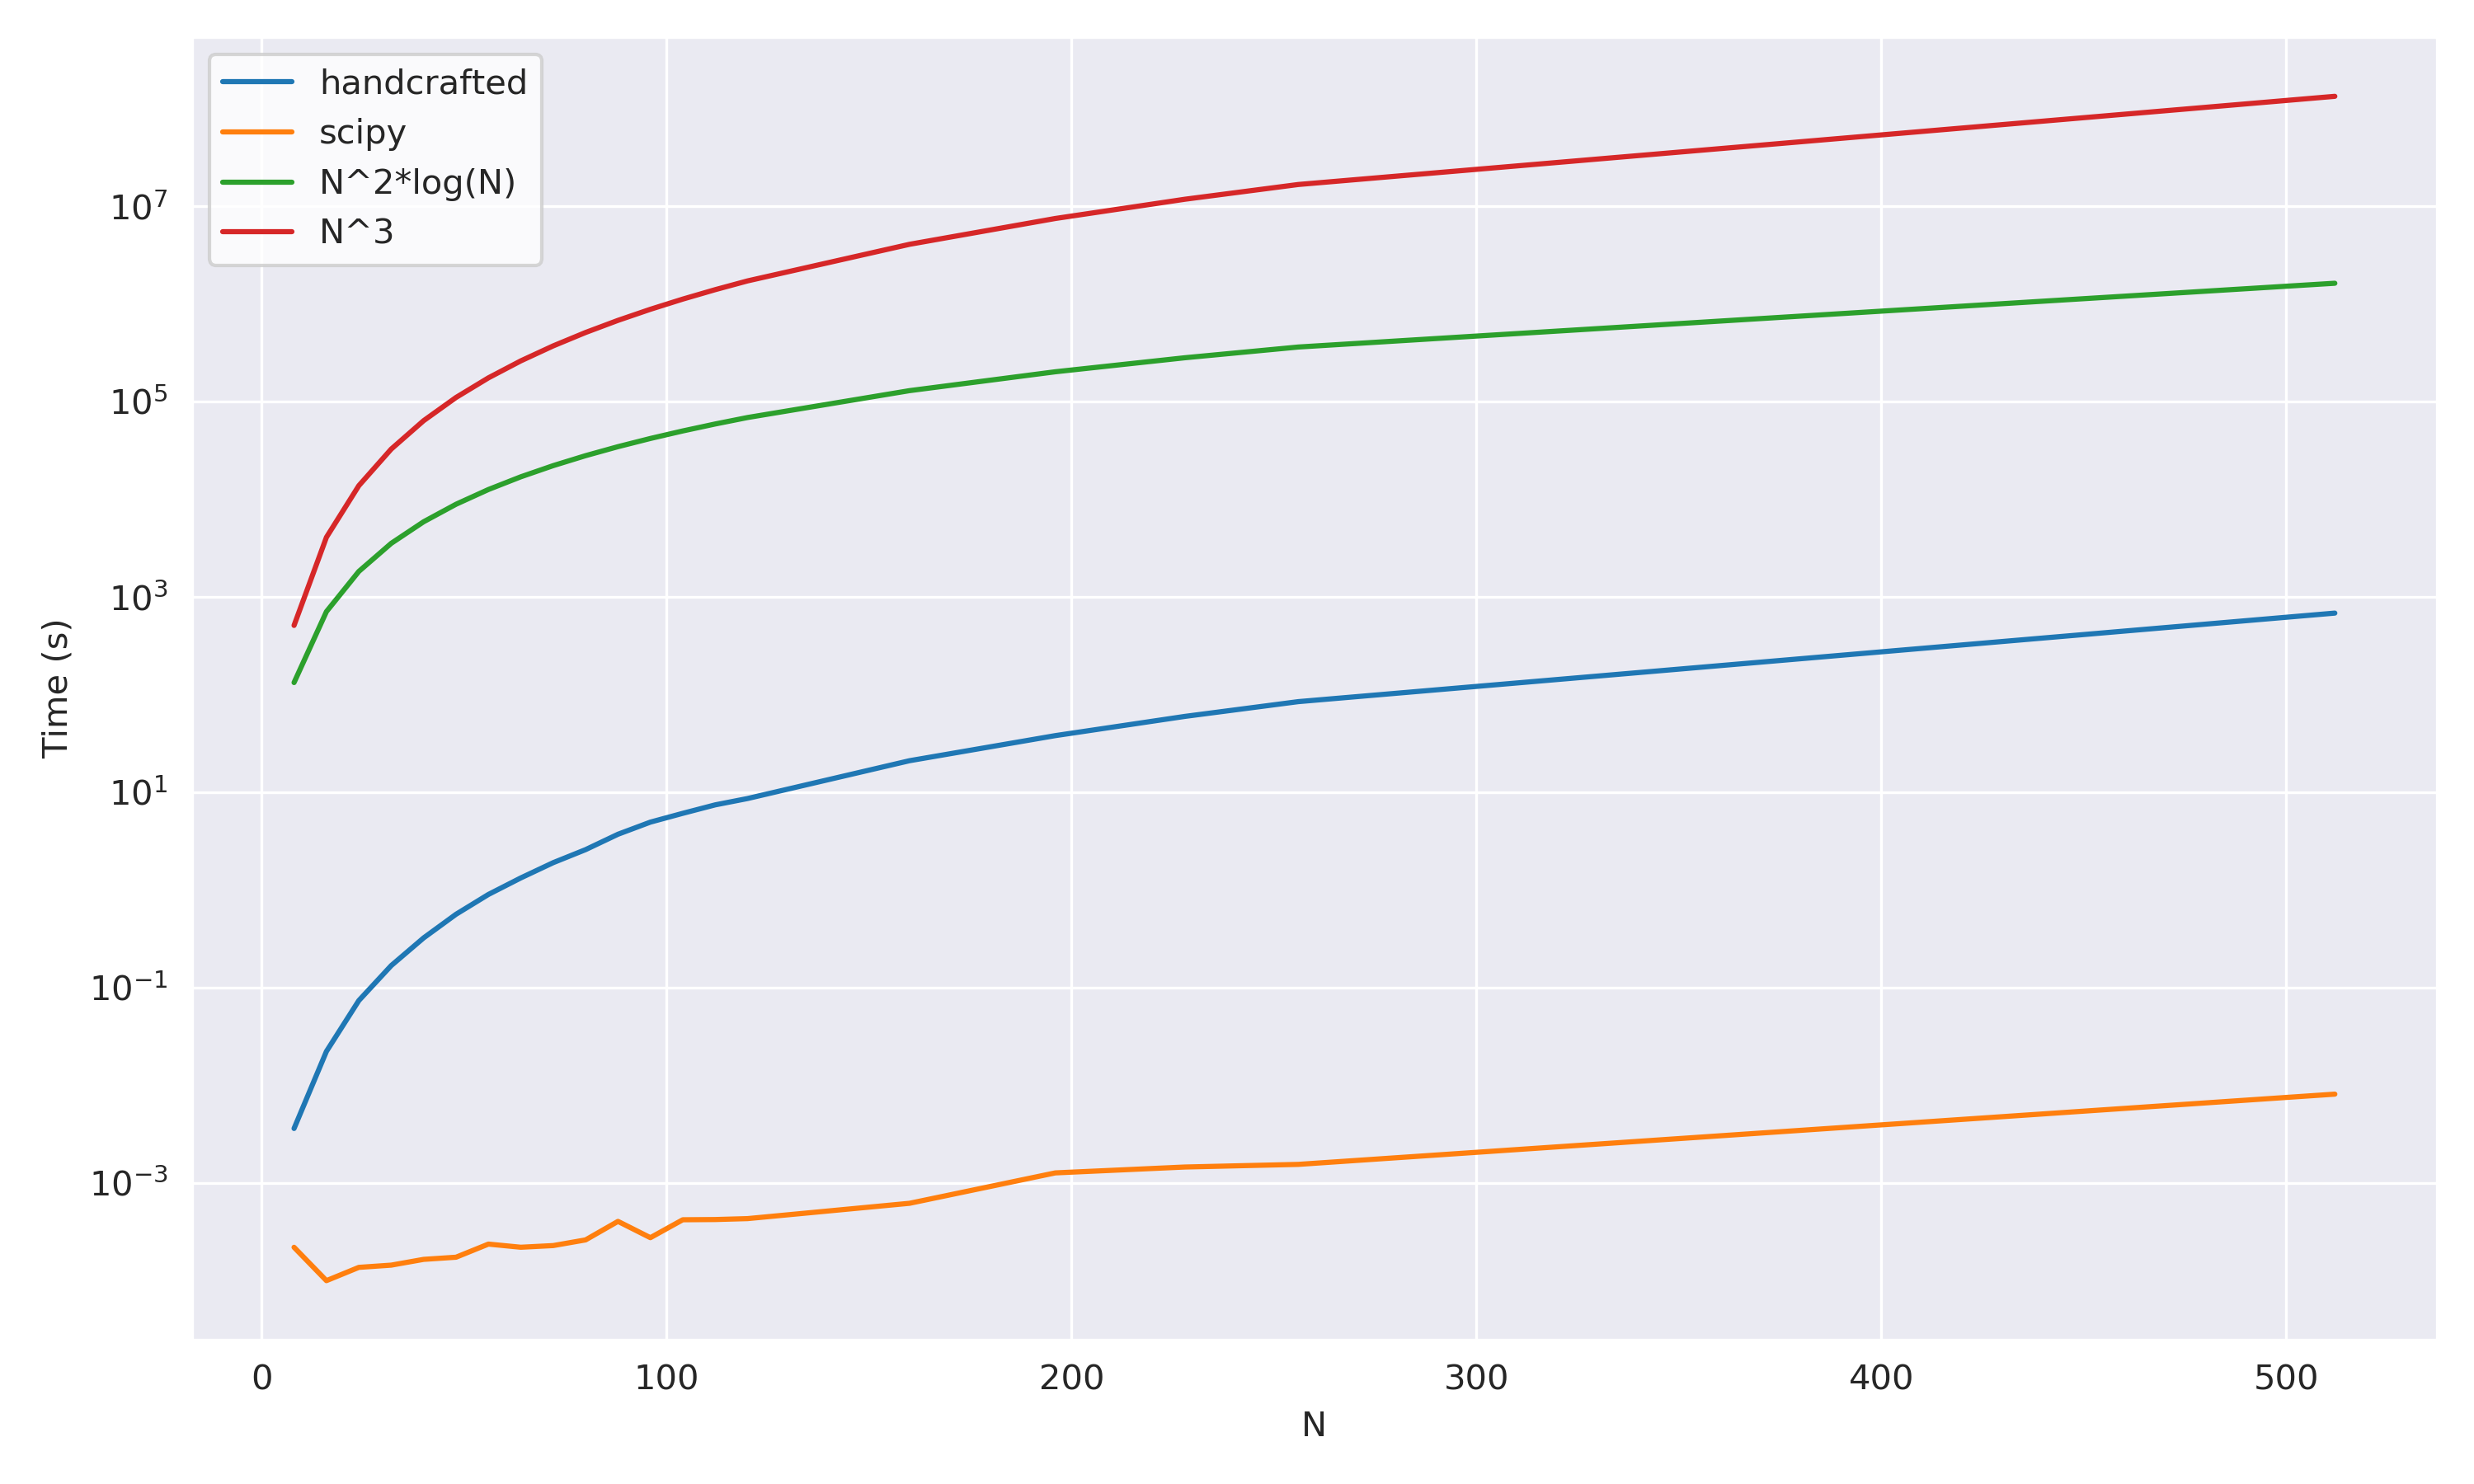

The table this chart was drawn from, first rows:
, N, variable, value
0, 8, handcrafted, 0.003611
1, 16, handcrafted, 0.02226
2, 24, handcrafted, 0.0738
3, 32, handcrafted, 0.1683
4, 40, handcrafted, 0.3231
5, 48, handcrafted, 0.5641
6, 56, handcrafted, 0.9003
7, 64, handcrafted, 1.329
8, 72, handcrafted, 1.905
9, 80, handcrafted, 2.59
10, 88, handcrafted, 3.723
11, 96, handcrafted, 4.956
12, 104, handcrafted, 6.099
13, 112, handcrafted, 7.444
14, 120, handcrafted, 8.644
15, 160, handcrafted, 21.09
16, 196, handcrafted, 38.1
17, 228, handcrafted, 59.95
18, 256, handcrafted, 84.9
19, 512, handcrafted, 684.9
20, 8, scipy, 0.0002193
21, 16, scipy, 9.989738464355469e-05
22, 24, scipy, 0.0001366
23, 32, scipy, 0.000144
24, 40, scipy, 0.000165
25, 48, scipy, 0.0001736
26, 56, scipy, 0.0002365
27, 64, scipy, 0.0002196
28, 72, scipy, 0.0002284
29, 80, scipy, 0.0002611
30, 88, scipy, 0.0004041
31, 96, scipy, 0.0002751
32, 104, scipy, 0.0004199
33, 112, scipy, 0.000422
34, 120, scipy, 0.0004313
35, 160, scipy, 0.0006189
36, 196, scipy, 0.001268
37, 228, scipy, 0.001456
38, 256, scipy, 0.001549
39, 512, scipy, 0.008118
40, 8, N^2*log(N), 133.1
41, 16, N^2*log(N), 709.8
42, 24, N^2*log(N), 1831
43, 32, N^2*log(N), 3549
44, 40, N^2*log(N), 5902
45, 48, N^2*log(N), 8919
46, 56, N^2*log(N), 12624
47, 64, N^2*log(N), 17035
48, 72, N^2*log(N), 22170
49, 80, N^2*log(N), 28045
50, 88, N^2*log(N), 34672
51, 96, N^2*log(N), 42065
52, 104, N^2*log(N), 50234
53, 112, N^2*log(N), 59189
54, 120, N^2*log(N), 68940
55, 160, N^2*log(N), 129924
56, 196, N^2*log(N), 202764
57, 228, N^2*log(N), 282239
58, 256, N^2*log(N), 363409
59, 512, N^2*log(N), 1635339
... 20 more rows
